Image classification data set "cls" (mengzhuo-k/pcb-inspector on GitHub). Class labels (7): damaged component, excess solder, good solder, misaligned component, missing component, poor solder, solder bridge.

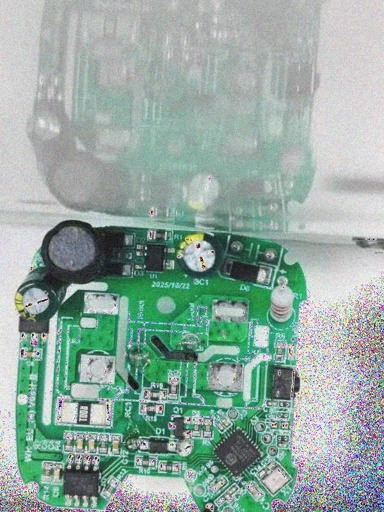
Label: excess solder

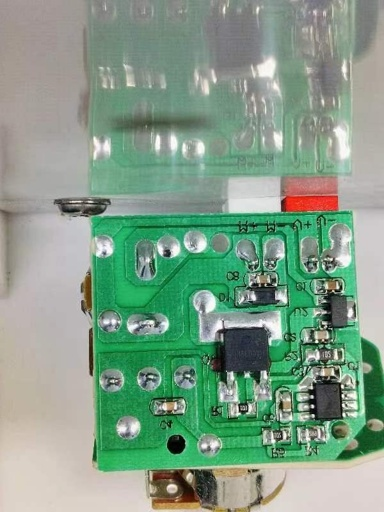
Label: missing component

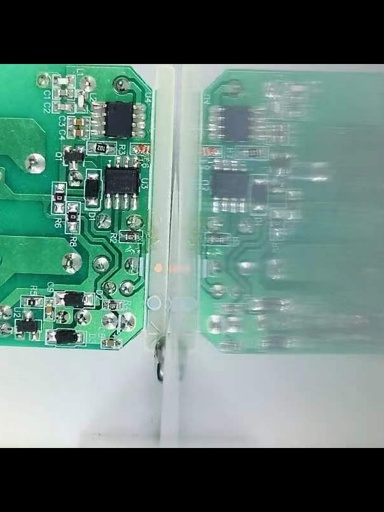
Label: poor solder

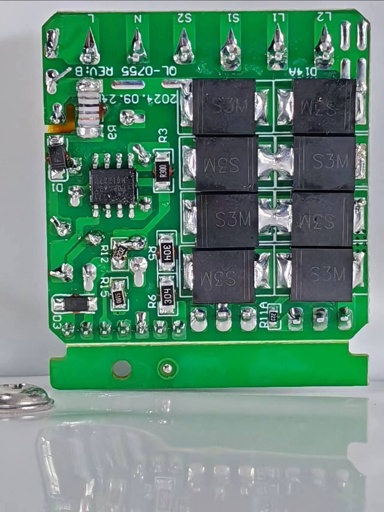
Label: good solder

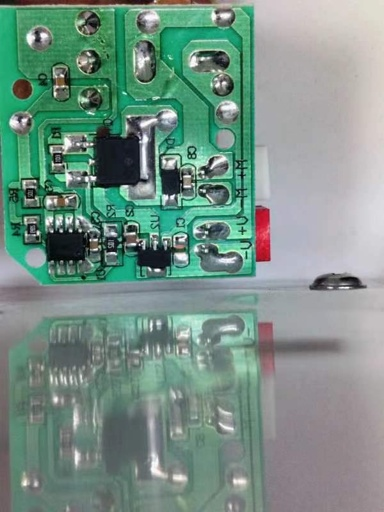
Label: misaligned component

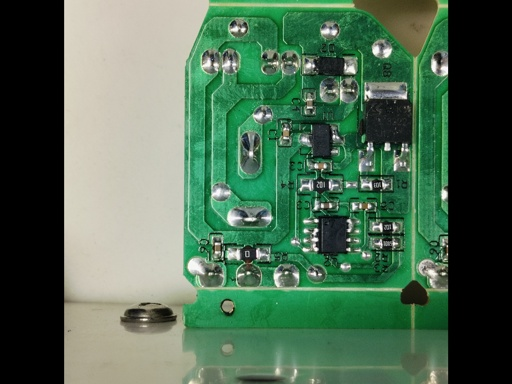
Label: damaged component
